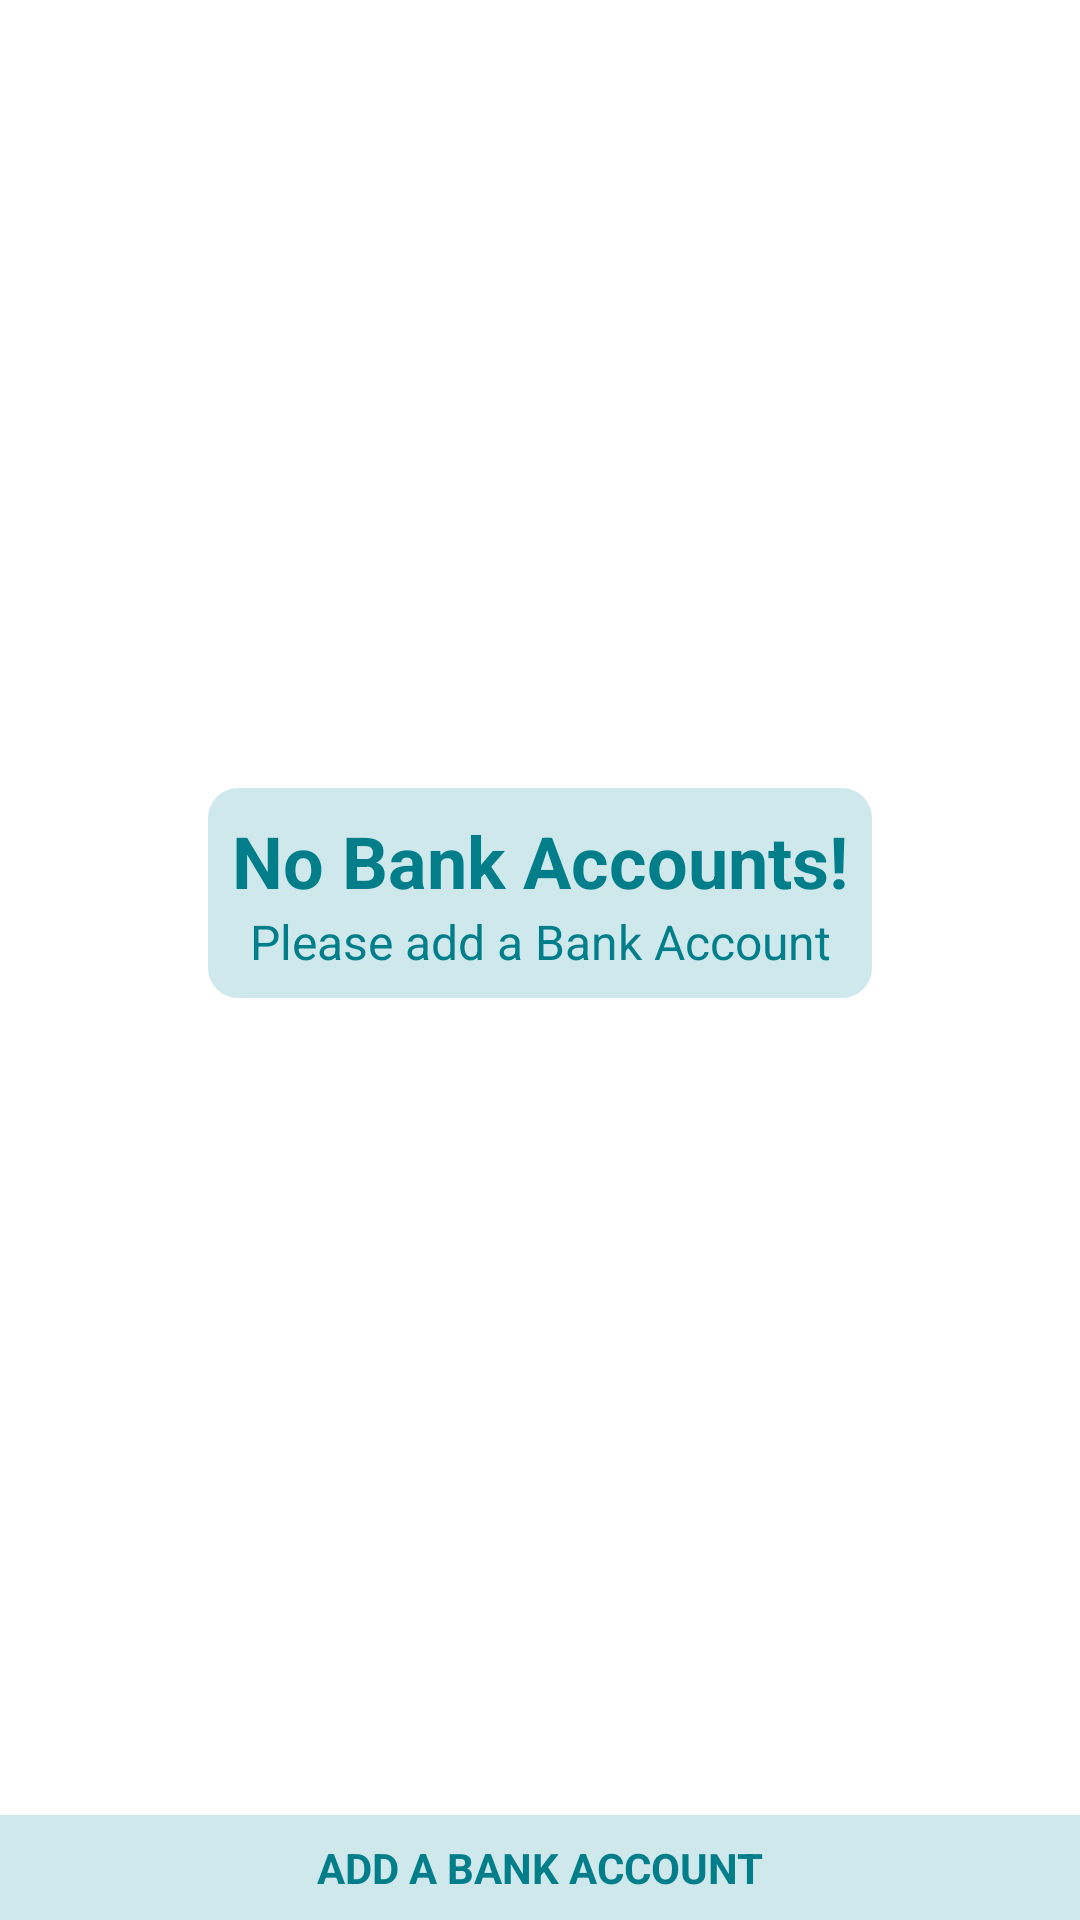

Reconstruct the res/layout file that produces this screen, plus the resources it refers to.
<!-- AndroidManifest.xml: application theme Theme.TestPotatoe -->
<!-- res/layout/send_money_dialog.xml -->
<?xml version="1.0" encoding="utf-8"?>
<androidx.constraintlayout.widget.ConstraintLayout xmlns:android="http://schemas.android.com/apk/res/android"
    xmlns:app="http://schemas.android.com/apk/res-auto"
    xmlns:tools="http://schemas.android.com/tools"
    android:layout_width="match_parent"
    android:layout_height="wrap_content">

    <LinearLayout
        android:layout_width="wrap_content"
        android:layout_height="wrap_content"
        android:layout_marginStart="32dp"
        android:layout_marginTop="46dp"
        android:layout_marginEnd="32dp"
        android:layout_marginBottom="56dp"
        android:background="@drawable/transfer_money_dialog_drawable"
        android:gravity="center_horizontal|center_vertical"
        android:orientation="vertical"
        android:padding="8dp"
        app:layout_constraintBottom_toTopOf="@+id/add_bank_acc_dialog_btn"
        app:layout_constraintEnd_toEndOf="parent"
        app:layout_constraintStart_toStartOf="parent"
        app:layout_constraintTop_toTopOf="parent">

        <TextView
            android:id="@+id/textView15"
            android:layout_width="match_parent"
            android:layout_height="wrap_content"
            android:gravity="center_horizontal"
            android:text="@string/no_bank_accounts"
            android:textColor="@color/secondaryColorDark"
            android:textSize="24sp"
            android:textStyle="bold" />

        <TextView
            android:id="@+id/textView18"
            android:layout_width="match_parent"
            android:layout_height="wrap_content"
            android:gravity="center_horizontal|center_vertical"
            android:text="@string/please_add_a_bank_account"
            android:textColor="@color/secondaryColorDark"
            android:textSize="16sp" />
    </LinearLayout>

    <ImageView
        android:id="@+id/add_bank_acc_close"
        android:layout_width="wrap_content"
        android:layout_height="wrap_content"
        android:layout_marginTop="8dp"
        android:layout_marginEnd="8dp"
        android:contentDescription="@string/close"
        app:layout_constraintEnd_toEndOf="parent"
        app:layout_constraintTop_toTopOf="parent"
        app:srcCompat="@drawable/ic_baseline_close_24" />

    <TextView
        android:id="@+id/add_bank_acc_dialog_btn"
        android:layout_width="0dp"
        android:layout_height="wrap_content"
        android:background="#CEE8EC"
        android:gravity="center_horizontal|center_vertical"
        android:padding="8dp"
        android:text="@string/add_a_bank_account"
        android:textColor="@color/secondaryColorDark"
        android:textStyle="bold"
        app:layout_constraintBottom_toBottomOf="parent"
        app:layout_constraintEnd_toEndOf="parent"
        app:layout_constraintStart_toStartOf="parent" />
</androidx.constraintlayout.widget.ConstraintLayout>
<!-- resources referenced by this layout -->
<resources>
  <color name="secondaryColorDark">#027e8a</color>
  <!-- drawable transfer_money_dialog_drawable (drawable) -->
  <?xml version="1.0" encoding="utf-8"?>
  <shape xmlns:android="http://schemas.android.com/apk/res/android">
      <corners android:radius="10dp"/>
      <solid
          android:color="#CEE8EC"/>
  </shape>
  <string name="add_a_bank_account">ADD A BANK ACCOUNT</string>
  <string name="close">close</string>
  <string name="no_bank_accounts">No Bank Accounts!</string>
  <string name="please_add_a_bank_account">Please add a Bank Account</string>
  <style name="Theme.TestPotatoe" parent="Theme.MaterialComponents.DayNight.DarkActionBar">
          
          <item name="colorPrimary">@color/secondaryColor</item>
          <item name="colorPrimaryVariant">@color/purple_700</item>
          <item name="colorOnPrimary">@color/white</item>
          
          <item name="colorSecondary">@color/teal_200</item>
          <item name="colorSecondaryVariant">@color/teal_700</item>
          <item name="colorOnSecondary">@color/black</item>
          
          <item name="android:statusBarColor" tools:targetApi="l">@color/grey</item>
          
      </style>
  <color name="secondaryColor">#1a8a95</color>
  <color name="purple_700">#FF3700B3</color>
  <color name="white">#FFFFFFFF</color>
  <color name="teal_200">#FF03DAC5</color>
  <color name="teal_700">#FF018786</color>
  <color name="black">#FF000000</color>
  <color name="grey">#838383</color>
</resources>
